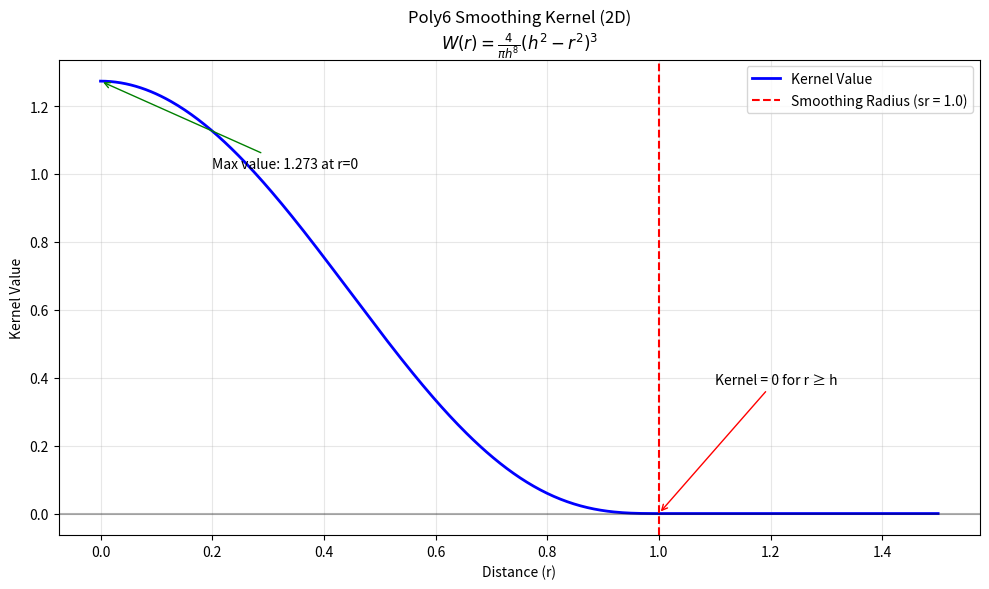

Here is the Python script that generated this plot:
import numpy as np
import matplotlib.pyplot as plt
import math

def smoothing_kernel(sr, r):
    """
    Poly6 kernel for 2D
    coef = 4.0f / (M_PI * pow(sr, 8))
    return coef * (sr^2 - r^2)^3
    """
    if r >= sr:
        return 0.0
    coef = 4.0 / (math.pi * (sr ** 8))
    diff = (sr * sr - r * r)
    return coef * diff * diff * diff

# Parameters
sr = 1.0  # smoothing radius
r_values = np.linspace(0, 1.5, 500)  # r from 0 to 1.5

# Calculate kernel values
kernel_values = [smoothing_kernel(sr, r) for r in r_values]

# Create the plot
plt.figure(figsize=(10, 6))
plt.plot(r_values, kernel_values, 'b-', linewidth=2, label='Kernel Value')
plt.axvline(x=sr, color='r', linestyle='--', label=f'Smoothing Radius (sr = {sr})')
plt.axhline(y=0, color='k', linestyle='-', alpha=0.3)

# Add labels and title
plt.xlabel('Distance (r)')
plt.ylabel('Kernel Value')
plt.title('Poly6 Smoothing Kernel (2D)\n$W(r) = \\frac{4}{\\pi h^8}(h^2 - r^2)^3$')
plt.grid(True, alpha=0.3)
plt.legend()

# Add some annotations
max_value = max(kernel_values)
max_index = np.argmax(kernel_values)
plt.annotate(f'Max value: {max_value:.3f} at r=0', 
             xy=(0, max_value), 
             xytext=(0.2, max_value*0.8),
             arrowprops=dict(arrowstyle='->', color='green'),
             fontsize=10)

plt.annotate('Kernel = 0 for r ≥ h', 
             xy=(sr, 0), 
             xytext=(sr+0.1, max_value*0.3),
             arrowprops=dict(arrowstyle='->', color='red'),
             fontsize=10)

plt.tight_layout()
plt.show()

# Print some key values
print("Kernel values at key distances:")
print(f"r = 0.0: {smoothing_kernel(sr, 0.0):.6f}")
print(f"r = 0.25: {smoothing_kernel(sr, 0.25):.6f}")
print(f"r = 0.5: {smoothing_kernel(sr, 0.5):.6f}")
print(f"r = 0.75: {smoothing_kernel(sr, 0.75):.6f}")
print(f"r = 1.0: {smoothing_kernel(sr, 1.0):.6f}")
print(f"r = 1.1: {smoothing_kernel(sr, 1.1):.6f}")

# Verify normalization (should integrate to 1 in 2D)
def integrate_kernel_2d(sr, num_samples=1000):
    """Numerically integrate the kernel in 2D"""
    r_max = sr
    dr = r_max / num_samples
    total = 0
    for i in range(num_samples):
        r = i * dr
        area = 2 * math.pi * r * dr  # area of ring at radius r
        kernel_val = smoothing_kernel(sr, r)
        total += kernel_val * area
    return total

integral = integrate_kernel_2d(sr)
print(f"\n2D integral (should be close to 1): {integral:.6f}")